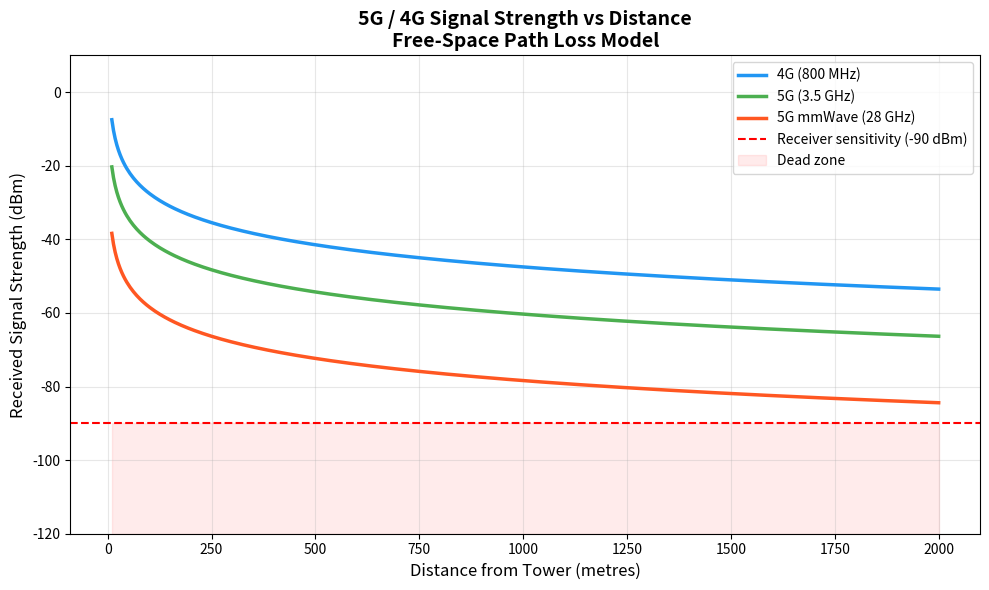

The script that saved this image:
import numpy as np
import matplotlib.pyplot as plt

def free_space_path_loss(distance_m, frequency_hz):
    c = 3e8
    fspl_db = (20 * np.log10(distance_m) +
               20 * np.log10(frequency_hz) +
               20 * np.log10(4 * np.pi / c))
    return -fspl_db

frequencies = {
    "4G (800 MHz)":   800e6,
    "5G (3.5 GHz)":  3500e6,
    "5G mmWave (28 GHz)": 28e9,
}

distances = np.linspace(10, 2000, 500)
transmit_power_dbm = 43

plt.figure(figsize=(10, 6))
colors = ["#2196F3", "#4CAF50", "#FF5722"]

for (label, freq), color in zip(frequencies.items(), colors):
    path_loss = free_space_path_loss(distances, freq)
    received_power = transmit_power_dbm + path_loss
    plt.plot(distances, received_power, label=label,
             color=color, linewidth=2.5)

plt.axhline(y=-90, color="red", linestyle="--",
            linewidth=1.5, label="Receiver sensitivity (-90 dBm)")
plt.fill_between(distances, -120, -90,
                 alpha=0.08, color="red", label="Dead zone")
plt.title("5G / 4G Signal Strength vs Distance\nFree-Space Path Loss Model",
          fontsize=14, fontweight="bold")
plt.xlabel("Distance from Tower (metres)", fontsize=12)
plt.ylabel("Received Signal Strength (dBm)", fontsize=12)
plt.legend(fontsize=10)
plt.grid(True, alpha=0.3)
plt.ylim(-120, 10)
plt.tight_layout()
plt.savefig("signal_strength.png", dpi=150)
plt.show()
print("✅ Plot saved as signal_strength.png")

print("\n📊 Signal Strength at key distances:")
print(f"{'Distance':<12} {'4G 800MHz':<15} {'5G 3.5GHz':<15} {'5G 28GHz':<15}")
print("-" * 55)
for d in [100, 500, 1000, 2000]:
    row = f"{d}m{'':<9}"
    for freq in frequencies.values():
        power = transmit_power_dbm + free_space_path_loss(d, freq)
        row += f"{power:.1f} dBm{'':<6}"
    print(row)
